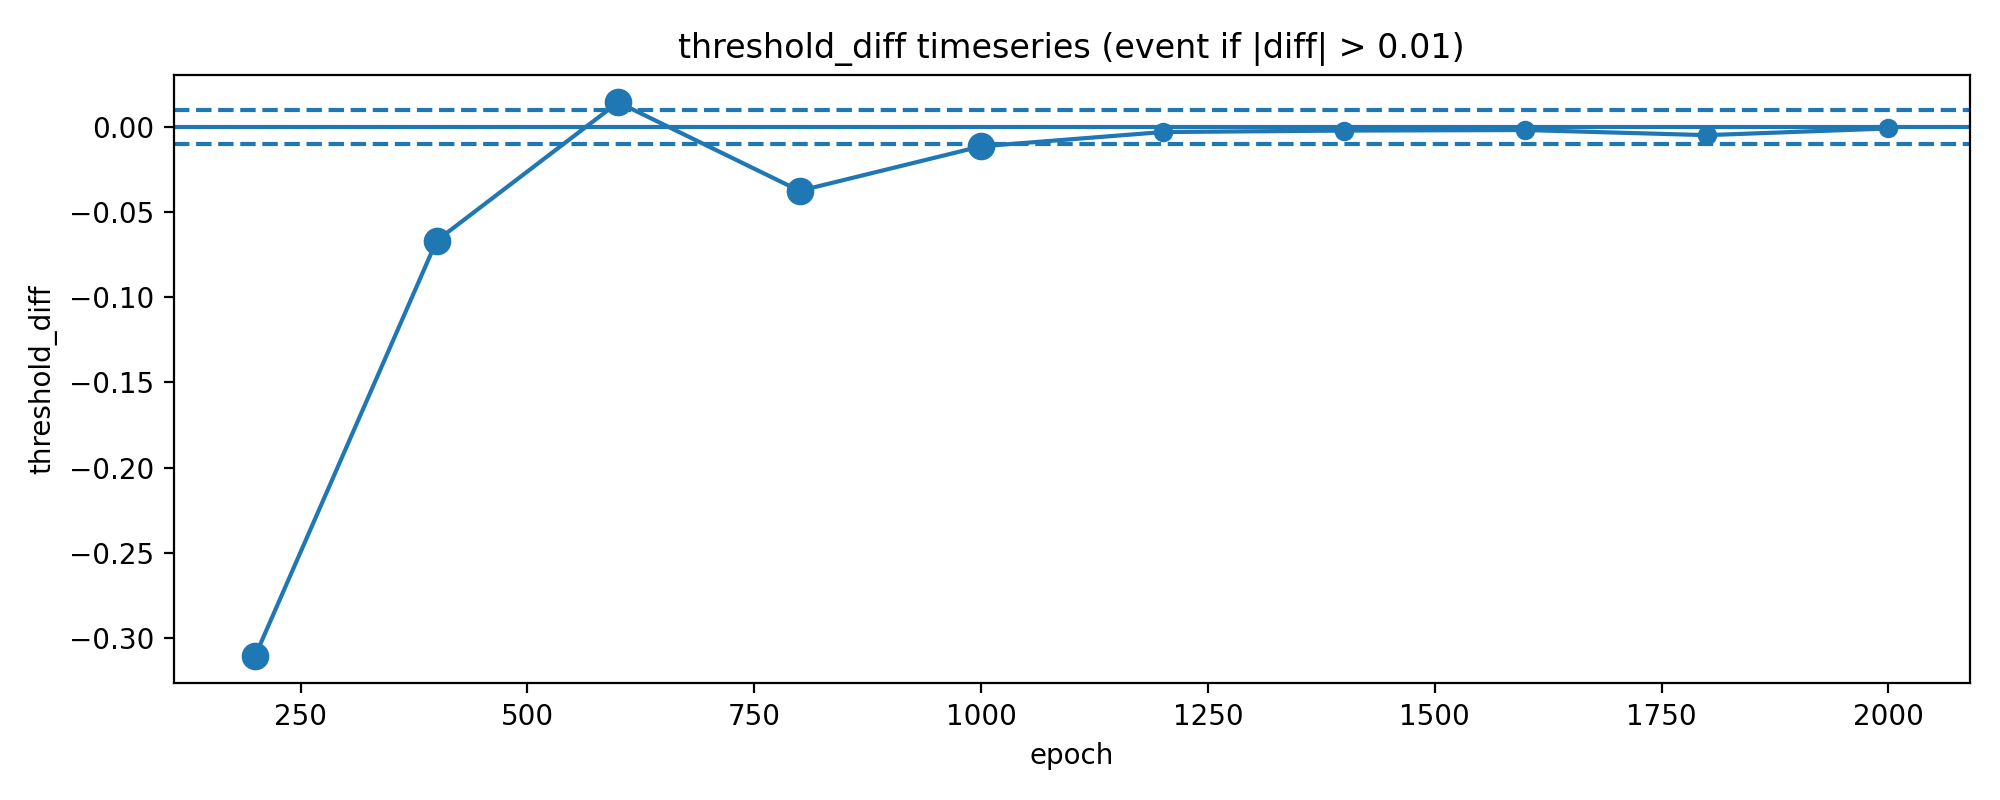

Data behind this chart, as committed beside it:
epoch, feature, threshold, left_rule, right_rule, left_class, right_class, accuracy, n_rows, val_island0, val_island1, threshold_prev, threshold_diff, abs_threshold_diff, is_event, event_sign
200, err_abs_mean, 0.1569, err_abs_mean <= 0.156937 -> class 0, err_abs_mean >  0.156937 -> class 1, 0, 1, 1.0, 2, 0.1348, 0.1791, 0.4674, -0.3105, 0.3105, True, -1
400, err_abs_mean, 0.09013, err_abs_mean <= 0.0901278 -> class 1, err_abs_mean >  0.0901278 -> class 0, 1, 0, 1.0, 2, 0.1578, 0.02248, 0.1569, -0.06681, 0.06681, True, -1
600, err_abs_mean, 0.1045, err_abs_mean <= 0.104502 -> class 1, err_abs_mean >  0.104502 -> class 0, 1, 0, 1.0, 2, 0.1089, 0.1001, 0.09013, 0.01437, 0.01437, True, 1
800, err_abs_mean, 0.06693, err_abs_mean <= 0.0669326 -> class 1, err_abs_mean >  0.0669326 -> class 0, 1, 0, 1.0, 2, 0.06939, 0.06447, 0.1045, -0.03757, 0.03757, True, -1
1000, err_abs_mean, 0.05548, err_abs_mean <= 0.0554772 -> class 1, err_abs_mean >  0.0554772 -> class 0, 1, 0, 1.0, 2, 0.06854, 0.04241, 0.06693, -0.01146, 0.01146, True, -1
